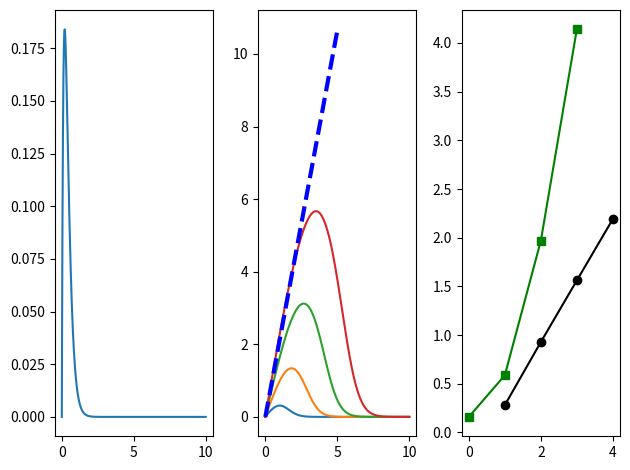

The matplotlib source for this figure:
import numpy as np
import matplotlib.pyplot as plt
from scipy.optimize import curve_fit

def spec_dens(w,eta,wc):
    return eta*w*np.exp(-w/wc)

def rubin(w,eta,wR):
    return eta*w*wR*np.sqrt(1.-(w/wR)**2.)

def ohmic(w,eta,wc):
    return eta*w*np.exp(-w/wc)

def linear(w,eta):
    return eta*w

# spectral density parameters
wc  = 0.2
eta = 2.5

# discretize spectral density
wcs = np.linspace(1.e-20,50.*wc,2000)
ns = len(wcs)
dw = wcs[1]-wcs[0]
cs = np.sqrt(2.*spec_dens(wcs,eta,wc)*dw*wcs/np.pi)
# og sd
Jw = 0.5*np.pi*(cs)**2./dw/wcs
plt.subplot(131)
plt.plot(wcs,Jw)

# wang-thoss
kappa = np.sqrt(np.sum((cs**2.)[:]))
omega = np.sqrt(kappa**2./np.sum((cs**2./wcs**2.)[:]))

# transform to mass-weighted coordinates
omega_s = list()
om_ind = list()
kappas = list()
kap_ind = list()
nmodes = 4
for i in range(nmodes):
    om_ind.append(i+1)
    kap_ind.append(i)
    # compute quantities for transform
    kappa = np.sqrt(np.sum((cs**2.)[:]))
    kappas.append(kappa)
    # make reaction coordinate mode
    zn = np.zeros((ns,1))
    zn[:,0] = cs[:]/kappa
    # construct Householder reflector
    Qn = np.zeros((ns,1))
    Qn[-1,0] = 1.
    wn = zn-Qn
    wn /= np.sqrt(np.dot(wn.T,wn)[0,0])
    P = np.identity(ns) - 2.*np.dot(wn,wn.T)
    # make matrix of omegas
    omegas = np.diag(wcs**2.)
    # transform it using P
    K = np.dot(P,np.dot(omegas,P))
    ws = K[-1,-1]
    Ksub = K[:ns-1,:ns-1].copy()
    w,v = np.linalg.eigh(Ksub)
    d = np.zeros((ns-1,1))
    d[:,0] = K[:ns-1,-1]
    d = np.dot(v.T,d)
    pos_w = np.sqrt(np.abs(w))
    # compute frequency and new kappa
    omega = np.sqrt(kappa**2./np.sum((cs**2./wcs**2.)[:]))
    omega_s.append( omega )
    dww = pos_w[1]-pos_w[0]
    # transformed sd
    plt.subplot(132)
    Jeff = 0.5*np.pi*d[:,0]**2./dww/pos_w[:]
    plt.plot(pos_w[:],Jeff)
    if i==(nmodes-1):
        #popt,pocv = curve_fit(rubin,pos_w,Jeff,p0=[0.2,100.*wc])
        #print(popt[0],popt[1])
        #plt.plot(pos_w[:],rubin(pos_w[:],popt[0],popt[1]),'--k',lw=3)
        popt,pocv = curve_fit(linear,pos_w[:500],Jeff[:500])
        print(popt[0],omega**2./wc)
        plt.plot(pos_w[:1000],linear(pos_w[:1000],popt[0]),'--b',lw=3)
    # discretize spectral density
    cs = d[:,0]
    wcs = pos_w
    ns = len(cs)
plt.subplot(133)
plt.plot(om_ind,omega_s,'-ok')
plt.plot(kap_ind,kappas,'-sg')
#plt.savefig('sd_transform_debye.png')
plt.tight_layout()
plt.show()

print('new frequencies')
print(omega_s)
print('new kappas')
print(kappas)
